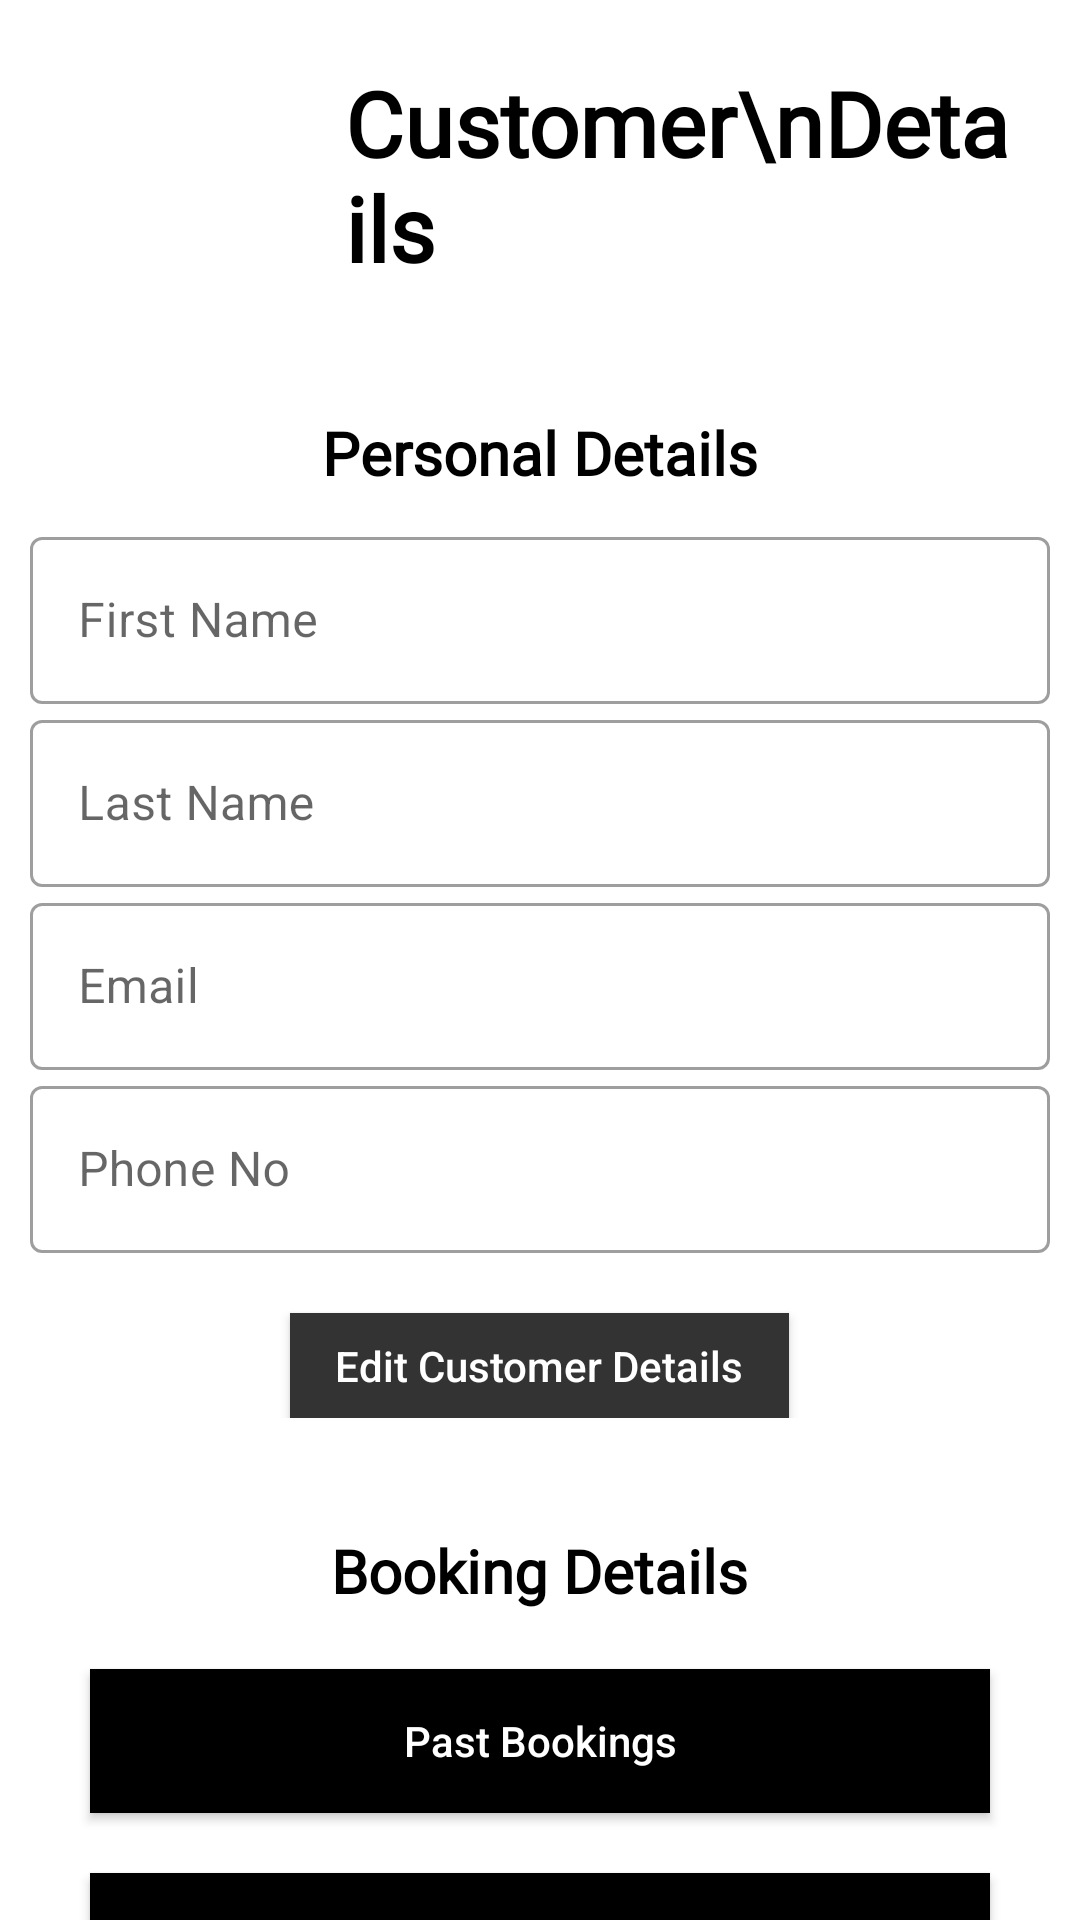

Android layout source for this screen:
<!-- AndroidManifest.xml: application theme Theme.MyApplication -->
<!-- res/layout/activity_customer_display.xml -->
<?xml version="1.0" encoding="utf-8"?>
<androidx.core.widget.NestedScrollView xmlns:android="http://schemas.android.com/apk/res/android"
    xmlns:app="http://schemas.android.com/apk/res-auto"
    xmlns:tools="http://schemas.android.com/tools"
    android:layout_width="match_parent"
    android:layout_height="match_parent"
    android:id="@+id/drawer_layout_ninja"
    tools:context="com.manage.app.CustomerDisplayActivity"
    android:fitsSystemWindows="true"
    tools:openDrawer="start">





            
<LinearLayout
    android:layout_width="match_parent"
    android:layout_height="match_parent"
    android:orientation="vertical"
    >

            <RelativeLayout
                android:layout_width="match_parent"
                android:layout_height="wrap_content"
                android:id="@+id/cd_head"
                android:background="@drawable/theme_2"

                android:padding="20dp">

                <ImageView
                    android:id="@+id/profile_image"
                    android:layout_width="80dp"
                    android:layout_height="80dp"
                    android:layout_centerVertical="true"
                    android:src="@drawable/customer" />

                <TextView
                    android:id="@+id/cust_detail"
                    android:layout_width="wrap_content"
                    android:layout_height="wrap_content"
                    android:layout_centerVertical="true"
                    android:layout_marginLeft="15dp"
                    android:layout_toRightOf="@+id/profile_image"
                    android:fontFamily="@font/montserrat"
                    android:includeFontPadding="false"
                    android:text="Customer\nDetails"
                    android:textColor="@color/black"
                    android:textFontWeight="900"
                    android:textSize="30sp" />



            </RelativeLayout>













        <RelativeLayout
            android:layout_width="match_parent"
            android:layout_height="match_parent"
            android:layout_below="@id/cd_head">


            <LinearLayout
                android:id="@+id/rl_pd"
                android:layout_width="match_parent"
                android:layout_height="wrap_content"
                android:layout_marginTop="10dp"

                android:orientation="vertical"
                android:padding="10dp">


                <TextView
                    android:id="@+id/cust_personal_detail"
                    android:layout_width="wrap_content"
                    android:layout_height="wrap_content"
                    android:layout_centerVertical="true"
                    android:layout_gravity="center"
                    android:layout_marginBottom="10dp"
                    android:fontFamily="@font/montserrat"
                    android:includeFontPadding="false"
                    android:text="Personal Details"
                    android:textColor="@color/black"
                    android:textFontWeight="900"
                    android:textSize="20sp" />

                <com.google.android.material.textfield.TextInputLayout
                    android:id="@+id/FirstNameCustomerDisplay"
                    style="@style/Widget.MaterialComponents.TextInputLayout.OutlinedBox"
                    android:layout_width="match_parent"
                    android:layout_height="match_parent"
                    android:hint="First Name">

                    <com.google.android.material.textfield.TextInputEditText
                        android:id="@+id/FirstNameRegister"
                        android:layout_width="match_parent"

                        android:layout_height="wrap_content"
                        android:clickable="false"
                        android:editable="false"
                        android:focusable="false" />

                </com.google.android.material.textfield.TextInputLayout>


                
                <com.google.android.material.textfield.TextInputLayout
                    android:id="@+id/LastNameCustomerDisplay"
                    style="@style/Widget.MaterialComponents.TextInputLayout.OutlinedBox"
                    android:layout_width="match_parent"
                    android:layout_height="match_parent"

                    android:hint="Last Name">


                    <com.google.android.material.textfield.TextInputEditText
                        android:id="@+id/LastNameRegister"
                        android:layout_width="match_parent"
                        android:layout_height="wrap_content"
                        android:clickable="false"
                        android:editable="false"
                        android:focusable="false" />

                </com.google.android.material.textfield.TextInputLayout>


                
                <com.google.android.material.textfield.TextInputLayout
                    android:id="@+id/emailCustomerDisplay"
                    style="@style/Widget.MaterialComponents.TextInputLayout.OutlinedBox"
                    android:layout_width="match_parent"
                    android:layout_height="match_parent"


                    android:hint="Email">


                    <com.google.android.material.textfield.TextInputEditText
                        android:id="@+id/emailRegsiter"
                        android:layout_width="match_parent"
                        android:layout_height="wrap_content"
                        android:clickable="false"
                        android:editable="false"
                        android:focusable="false"
                        android:inputType="textEmailAddress" />

                </com.google.android.material.textfield.TextInputLayout>


                
                <com.google.android.material.textfield.TextInputLayout
                    android:id="@+id/phoneCustomerDisplay"
                    style="@style/Widget.MaterialComponents.TextInputLayout.OutlinedBox"
                    android:layout_width="match_parent"
                    android:layout_height="match_parent"


                    android:hint="Phone No">


                    <com.google.android.material.textfield.TextInputEditText
                        android:id="@+id/phoneRegister"
                        android:layout_width="match_parent"
                        android:layout_height="wrap_content"
                        android:clickable="false"
                        android:editable="false"
                        android:focusable="false"
                        android:inputType="number" />

                </com.google.android.material.textfield.TextInputLayout>


                <androidx.appcompat.widget.AppCompatButton
                    android:id="@+id/edit"
                    android:layout_width="wrap_content"
                    android:layout_height="wrap_content"
                    android:layout_gravity="center_horizontal"
                    android:layout_marginTop="20dp"
                    android:background="#333333"
                    android:minHeight="0dp"
                    android:paddingLeft="15dp"
                    android:paddingTop="8dp"
                    android:paddingRight="15dp"
                    android:paddingBottom="8dp"
                    android:text="Edit Customer Details"
                    android:textAllCaps="false"
                    android:textColor="@color/white" />


            </LinearLayout>


            <LinearLayout
                android:layout_width="match_parent"
                android:layout_height="wrap_content"
                android:layout_below="@id/rl_pd"
                android:orientation="vertical"

                android:padding="20dp">

                <TextView
                    android:id="@+id/cust_booking_detail"
                    android:layout_width="wrap_content"
                    android:layout_height="wrap_content"
                    android:layout_centerVertical="true"
                    android:layout_gravity="center"
                    android:layout_marginTop="10dp"
                    android:layout_marginBottom="10dp"
                    android:layout_toRightOf="@+id/profile_image"
                    android:fontFamily="@font/montserrat"
                    android:includeFontPadding="false"
                    android:text="Booking Details"
                    android:textColor="@color/black"
                    android:textFontWeight="900"
                    android:textSize="20sp" />


                <androidx.appcompat.widget.AppCompatButton

                    android:id="@+id/pastBooking"
                    android:layout_width="match_parent"
                    android:layout_height="wrap_content"
                    android:layout_margin="10dp"
                    android:background="@color/black"
                    android:textAllCaps="false"
                    android:text="Past Bookings"

                    android:textColor="@color/white" />


                <androidx.appcompat.widget.AppCompatButton

                    android:id="@+id/newBooking"
                    android:layout_width="match_parent"
                    android:layout_height="wrap_content"
                    android:layout_margin="10dp"
                    android:background="@color/black"

                    android:text="New Booking"
                    android:textAllCaps="false"
                    android:textColor="@color/white" />


            </LinearLayout>

        </RelativeLayout>


</LinearLayout>



</androidx.core.widget.NestedScrollView>
<!-- resources referenced by this layout -->
<resources>
  <color name="black">#FF000000</color>
  <color name="white">#FFFFFFFF</color>
  <style name="Theme.MyApplication" parent="Theme.MaterialComponents.Light.NoActionBar">
          
  
          <item name="colorPrimary">@color/black</item>
          <item name="android:forceDarkAllowed">false</item>
          <item name="android:windowActionBarOverlay">true</item>
          <item name="colorPrimaryVariant">#c69f26</item>
          <item name="colorOnPrimary">@color/white</item>
          
          <item name="colorSecondary">@color/teal_200</item>
          <item name="colorSecondaryVariant">@color/teal_700</item>
          <item name="colorOnSecondary">@color/black</item>
          
          <item name="android:statusBarColor">#fff</item>
  
  
          
          
      </style>
  <color name="teal_200">#FF03DAC5</color>
  <color name="teal_700">#FF018786</color>
</resources>
